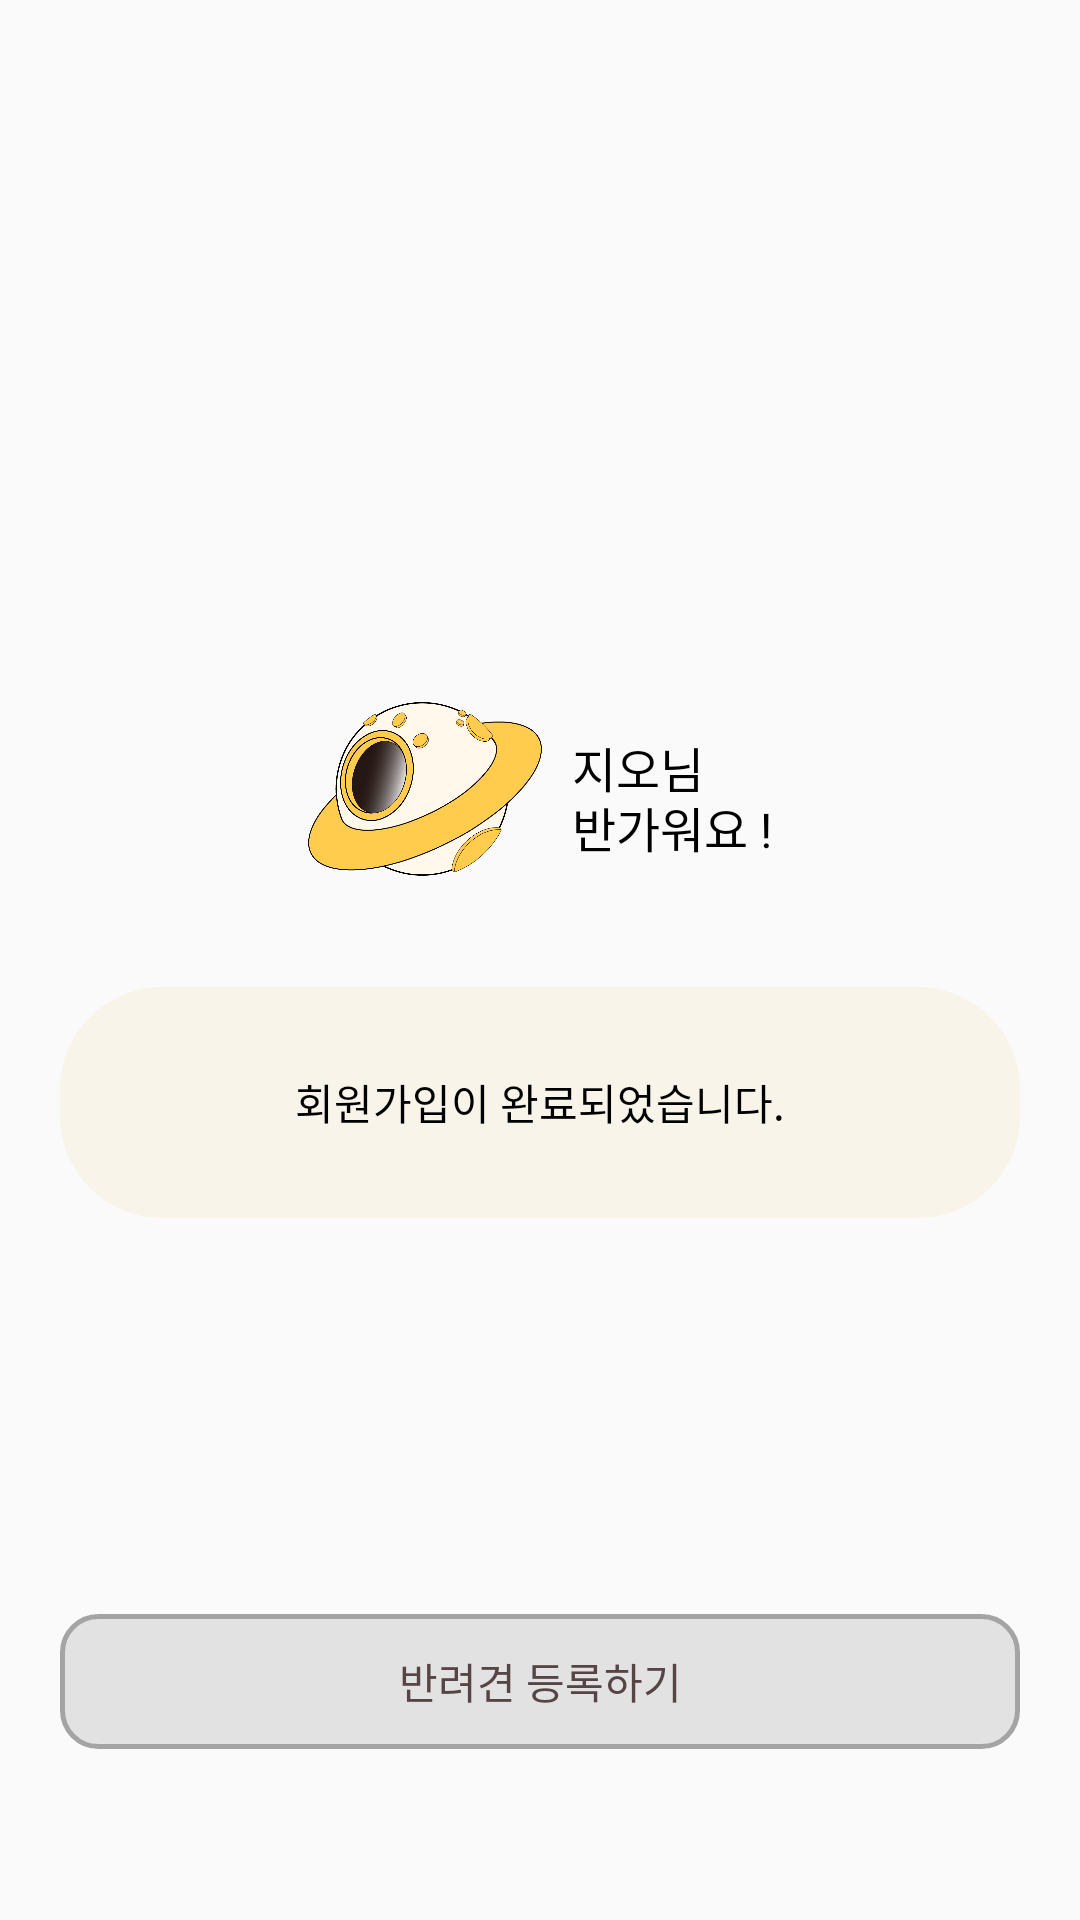

Layout XML and referenced resources for this Android screen:
<!-- AndroidManifest.xml: application theme Theme.Umc_pj -->
<!-- res/layout/activity_signupcomplete.xml -->
<?xml version="1.0" encoding="utf-8"?>

<androidx.constraintlayout.widget.ConstraintLayout xmlns:android="http://schemas.android.com/apk/res/android"
    android:layout_width="match_parent"
    android:layout_height="match_parent"
    xmlns:app="http://schemas.android.com/apk/res-auto">

<androidx.constraintlayout.widget.ConstraintLayout
    android:layout_width="match_parent"
    android:layout_height="wrap_content"
    app:layout_constraintStart_toStartOf="parent"
    app:layout_constraintEnd_toEndOf="parent"
    app:layout_constraintBottom_toBottomOf="parent"
    app:layout_constraintTop_toTopOf="parent">
    <RelativeLayout
        android:id="@+id/hello"
        android:layout_width="wrap_content"
        android:layout_height="wrap_content"
        app:layout_constraintStart_toStartOf="parent"
        app:layout_constraintEnd_toEndOf="parent"
        app:layout_constraintBottom_toTopOf="@id/complete"
        >

        <ImageView
            android:id="@+id/logo"
            android:layout_width="78dp"
            android:layout_height="58dp"
            android:background="@drawable/logo1" />

        <TextView
            android:id="@+id/receive_name_txt"
            android:layout_width="wrap_content"
            android:layout_height="wrap_content"
            android:textColor="@color/black"
            android:layout_marginTop="10dp"
            android:text="지오"
            android:textSize="16dp"
            android:layout_marginLeft="10dp"
            android:layout_toRightOf="@+id/logo" />

        <TextView
            android:layout_width="wrap_content"
            android:layout_height="wrap_content"
            android:textColor="@color/black"
            android:layout_marginTop="10dp"
            android:text="님"
            android:textSize="16dp"
            android:layout_toRightOf="@+id/receive_name_txt" />


        <TextView
            android:layout_width="wrap_content"
            android:layout_height="wrap_content"
            android:layout_toRightOf="@id/logo"
            android:textColor="@color/black"
            android:layout_marginTop="30dp"
            android:layout_marginLeft="10dp"
            android:textSize="16dp"
            android:text="반가워요 !" />
    </RelativeLayout>

    <TextView
        android:id="@+id/complete"
        android:layout_width="320dp"
        android:layout_height="77dp"
        android:layout_marginTop="37dp"
        android:background="@drawable/signupcomplete_box"
        app:layout_constraintTop_toBottomOf="@+id/hello"
        app:layout_constraintStart_toStartOf="parent"
        app:layout_constraintEnd_toEndOf="parent"
        android:gravity="center"
        android:textColor="@color/black"
        android:text="회원가입이 완료되었습니다."/>


</androidx.constraintlayout.widget.ConstraintLayout>

    <android.widget.Button
        android:id="@+id/agree_btn"
        style="@style/ColoredButton"
        android:layout_width="320dp"
        android:layout_height="45dp"
        android:layout_marginBottom="57dp"
        android:background="@drawable/agree_nextbtn_color"
        app:layout_constraintStart_toStartOf="parent"
        app:layout_constraintEnd_toEndOf="parent"
        app:layout_constraintBottom_toBottomOf="parent"
        android:enabled="false"
        android:text="반려견 등록하기" />

</androidx.constraintlayout.widget.ConstraintLayout>
<!-- resources referenced by this layout -->
<resources>
  <color name="black">#FF000000</color>
  <!-- drawable agree_nextbtn_color (drawable) -->
  <?xml version="1.0" encoding="utf-8"?>
  
  <selector xmlns:android="http://schemas.android.com/apk/res/android">
      <item android:drawable="@drawable/agree_nextbtn_non" android:state_enabled="false"></item>
      <item android:drawable="@drawable/agree_nextbtn_act" android:state_enabled="true"></item>
  </selector>
  <!-- drawable logo1: png bitmap (drawable, 118452 bytes) -->
  <!-- drawable signupcomplete_box (drawable) -->
  <?xml version="1.0" encoding="utf-8"?>
  
  <shape xmlns:android="http://schemas.android.com/apk/res/android"
      android:shape="rectangle">
      <solid android:color="#F8F4EA"/>
      <corners android:radius="34dp">
      </corners>
  </shape>
  <style name="ColoredButton" parent="ThemeOverlay.AppCompat.Light">
          <item name="android:textColor">@color/agree_btn_text_color</item>
      </style>
  <style name="Theme.Umc_pj" parent="Theme.AppCompat.Light.NoActionBar">
          
          <item name="colorPrimary">@color/purple_500</item>
          <item name="colorPrimaryVariant">@color/purple_700</item>
          <item name="colorOnPrimary">@color/white</item>
          
          <item name="colorSecondary">@color/teal_200</item>
          <item name="colorSecondaryVariant">@color/teal_700</item>
          <item name="colorOnSecondary">@color/black</item>
          
          <item name="android:statusBarColor" tools:targetApi="l">?attr/colorPrimaryVariant</item>
          
          <item name="windowNoTitle">true</item>
  
      </style>
  <!-- drawable agree_nextbtn_non (drawable) -->
  <?xml version="1.0" encoding="utf-8"?>
  
  <shape xmlns:android="http://schemas.android.com/apk/res/android"
      android:shape="rectangle">
      <stroke android:width="1.5dp"
          android:color="#a4a4a4"/>
      <solid android:color="#E2E2E2"/>
      <corners android:radius="12dp"/>
  </shape>
  <!-- drawable agree_nextbtn_act (drawable-v24) -->
  <?xml version="1.0" encoding="utf-8"?>
  
  <shape xmlns:android="http://schemas.android.com/apk/res/android"
      android:shape="rectangle">
      <stroke android:width="1.5dp"
          android:color="#574444"/>
      <solid android:color="#574444"/>
      <corners android:radius="12dp"/>
  </shape>
  <color name="purple_500">#FF6200EE</color>
  <color name="purple_700">#FF3700B3</color>
  <color name="white">#FFFFFFFF</color>
  <color name="teal_200">#FF03DAC5</color>
  <color name="teal_700">#FF018786</color>
</resources>
